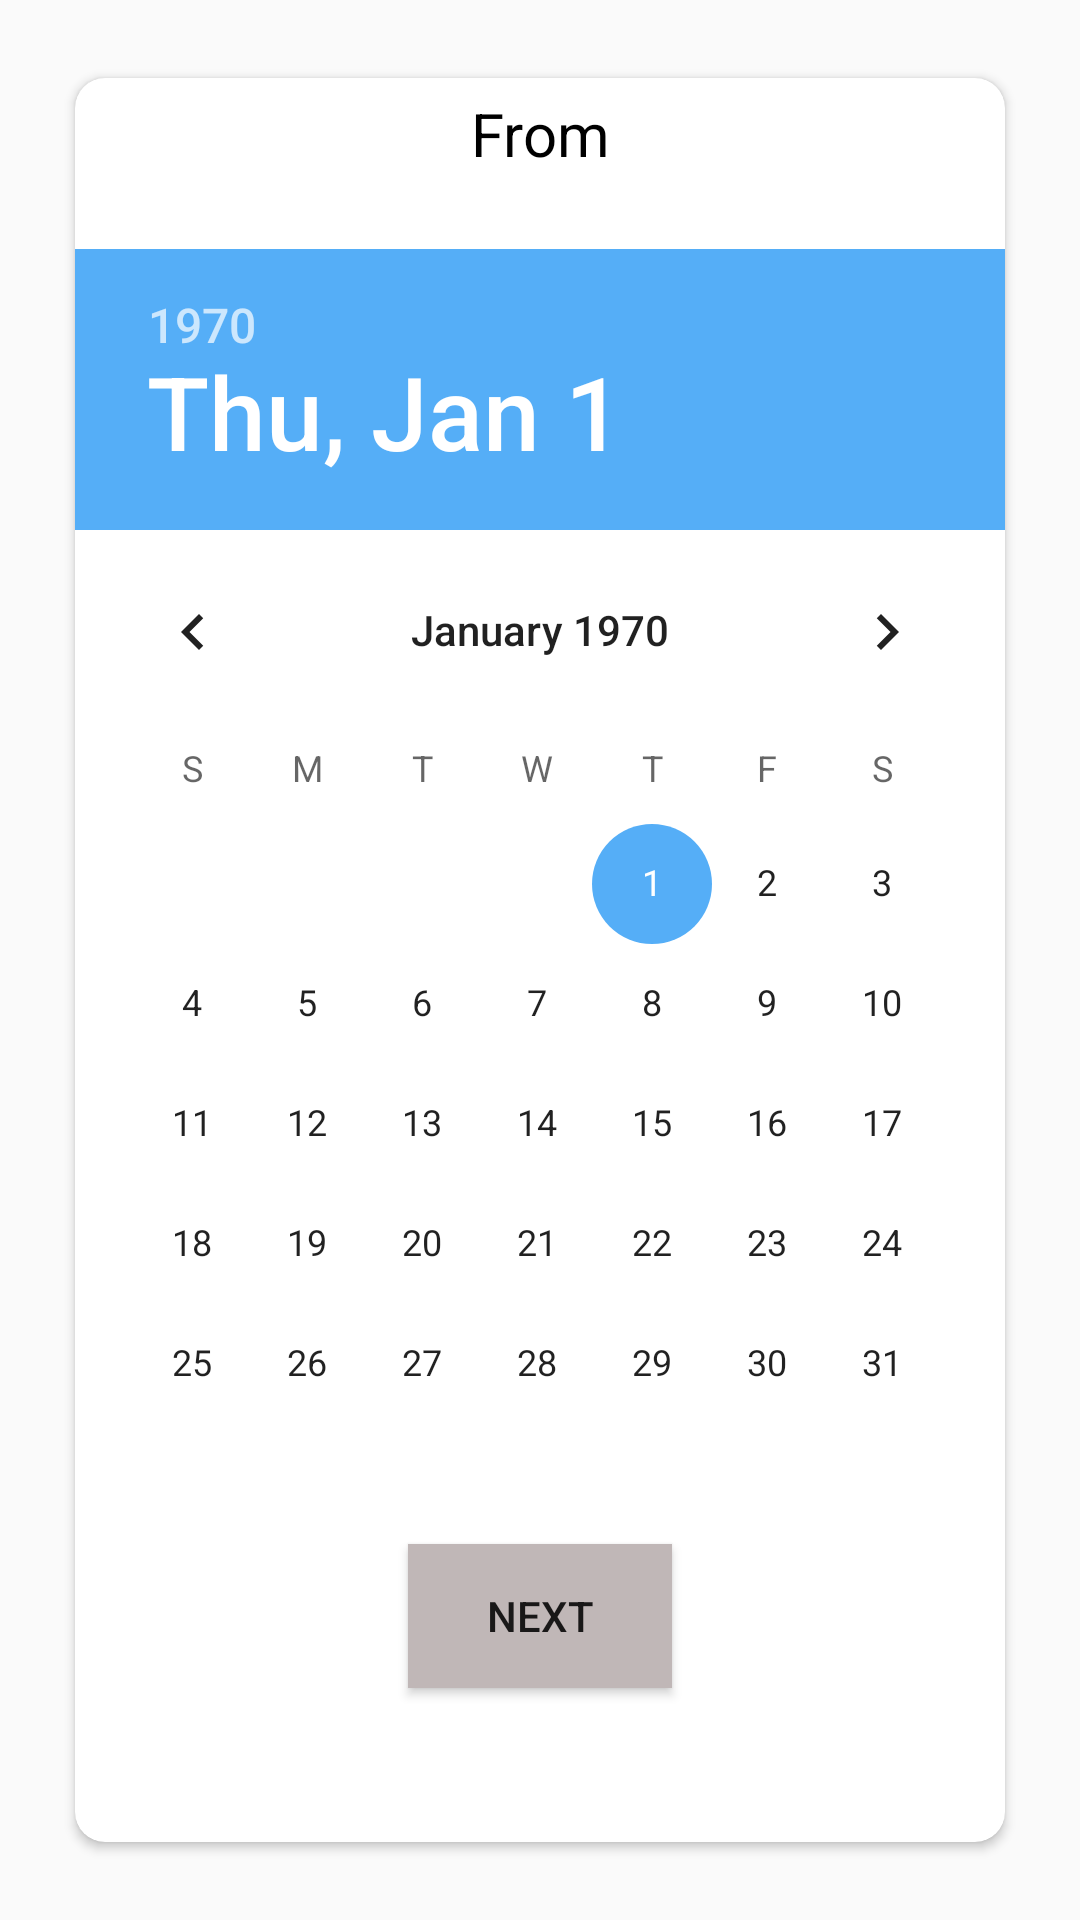

Write the Android layout XML for this screen, with the resource values it uses.
<!-- AndroidManifest.xml: application theme AppTheme -->
<!-- res/layout/custom_calender_layout_from.xml -->
<?xml version="1.0" encoding="utf-8"?>
<LinearLayout xmlns:android="http://schemas.android.com/apk/res/android"
    android:layout_width="match_parent"
    android:layout_height="match_parent"
    xmlns:app="http://schemas.android.com/apk/res-auto">



    <android.support.v7.widget.CardView
        android:layout_width="match_parent"
        android:layout_height="match_parent"
        app:cardUseCompatPadding="true"
        android:layout_margin="20dp"
        android:elevation="10dp"
        app:cardCornerRadius="10dp">



        <LinearLayout
            android:layout_width="match_parent"
            android:layout_height="match_parent"
            android:orientation="vertical">


            <TextView
                android:id="@+id/fromText"
                android:layout_width="match_parent"
                android:layout_height="wrap_content"
                android:text="@string/from"
                android:layout_gravity="center"
                android:gravity="center"
                android:textSize="20sp"
                android:textColor="#000"
                android:padding="5dp"/>


            <DatePicker
                android:layout_gravity="center"
                android:id="@+id/datePicker1"
                android:layout_width="wrap_content"
                android:layout_height="wrap_content"
                android:layout_centerHorizontal="true"
                android:layout_marginTop="20dp" />

            <Button
                android:id="@+id/next"
                android:layout_width="wrap_content"
                android:layout_height="wrap_content"
                android:text="Next"
                android:layout_gravity="center"
                android:background="#C0B7B7"
                android:layout_marginBottom="10dp"/>


        </LinearLayout>



    </android.support.v7.widget.CardView>



</LinearLayout>
<!-- resources referenced by this layout -->
<resources>
  <string name="from">From</string>
  <style name="AppTheme" parent="Theme.AppCompat.Light.DarkActionBar">
          
          <item name="colorPrimary">@color/colorPrimary</item>
          <item name="colorPrimaryDark">@color/colorPrimaryDark</item>
          <item name="colorAccent">#55AEF7</item>
      </style>
  <!-- not gathered from this repository: default colours our renderer supplied (Android Studio template values) -->
  <color name="colorPrimary">#FF6200EE</color>
  <color name="colorPrimaryDark">#FF3700B3</color>
</resources>
